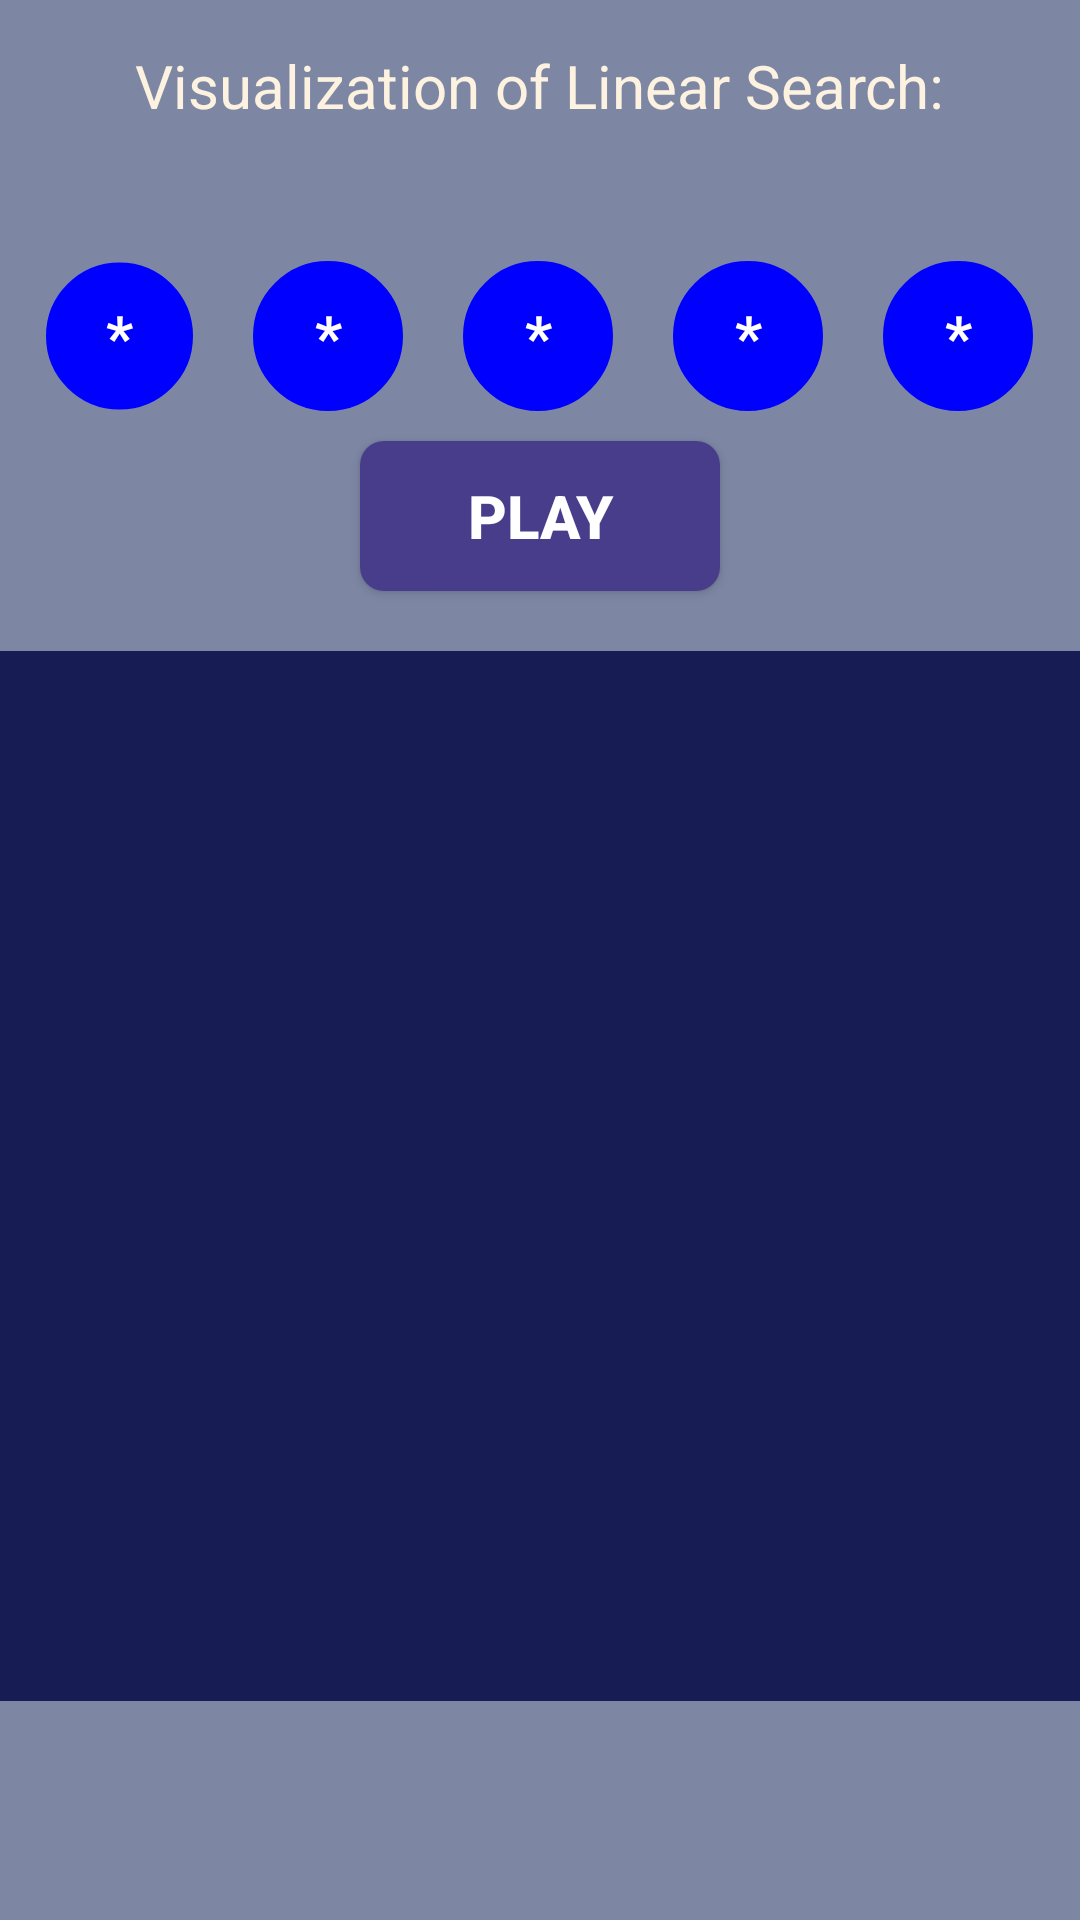

Reconstruct the res/layout file that produces this screen, plus the resources it refers to.
<!-- AndroidManifest.xml: application theme Theme.Design.NoActionBar -->
<!-- res/layout/result_of_linear.xml -->
<?xml version="1.0" encoding="utf-8"?>
<LinearLayout xmlns:android="http://schemas.android.com/apk/res/android"
    xmlns:app="http://schemas.android.com/apk/res-auto"
    xmlns:tools="http://schemas.android.com/tools"
    android:layout_width="match_parent"
    android:layout_height="match_parent"
    android:orientation="vertical"
    android:background="@color/RoyalBlue_Transp"
    tools:context=".ResultOfLinear">

    <LinearLayout
        android:layout_width="wrap_content"
        android:layout_height="wrap_content"
        android:layout_margin="5dp"
        android:layout_gravity="center">

        <TextView
            android:layout_width="wrap_content"
            android:layout_height="wrap_content"
            android:text="Visualization of Linear Search: "
            android:textColor="@color/LightOrange"
            android:textSize="20sp"
            android:textStyle="normal"
            android:layout_marginTop="10dp"
            android:layout_marginLeft="5dp"/>

    </LinearLayout>

    <LinearLayout
        android:layout_width="wrap_content"
        android:layout_height="50dp"
        android:layout_gravity="center"
        android:layout_marginTop="40dp"
        android:orientation="horizontal">

        <TextView
            android:id="@+id/txt1"
            android:layout_width="49dp"
            android:layout_height="50dp"
            android:background="@drawable/circle_shape_blue"
            android:gravity="center"
            android:text="*"
            android:textColor="#ffffff"
            android:textSize="20sp"
            android:textStyle="bold" />

        <TextView
            android:id="@+id/txt2"
            android:layout_width="50dp"
            android:layout_height="50dp"
            android:layout_marginLeft="20dp"
            android:background="@drawable/circle_shape_blue"
            android:gravity="center"
            android:text="*"
            android:textColor="#ffffff"
            android:textSize="20sp"
            android:textStyle="bold" />

        <TextView
            android:id="@+id/txt3"
            android:layout_width="50dp"
            android:layout_height="50dp"
            android:layout_marginLeft="20dp"
            android:background="@drawable/circle_shape_blue"
            android:gravity="center"
            android:text="*"
            android:textColor="#ffffff"
            android:textSize="20sp"
            android:textStyle="bold" />

        <TextView
            android:id="@+id/txt4"
            android:layout_width="50dp"
            android:layout_height="50dp"
            android:layout_marginLeft="20dp"
            android:background="@drawable/circle_shape_blue"
            android:gravity="center"
            android:text="*"
            android:textColor="#ffffff"
            android:textSize="20sp"
            android:textStyle="bold" />
        <TextView
            android:id="@+id/txt5"
            android:layout_width="50dp"
            android:layout_height="50dp"
            android:layout_marginLeft="20dp"
            android:background="@drawable/circle_shape_blue"
            android:gravity="center"
            android:text="*"
            android:textColor="#ffffff"
            android:textSize="20sp"
            android:textStyle="bold" />

    </LinearLayout>

    <Button
        android:id="@+id/playbuttonID"
        android:layout_width="120dp"
        android:layout_height="50dp"
        android:layout_margin="10dp"
        android:padding="10dp"
        android:layout_gravity="center"
        android:text="@string/play_name"
        android:textSize="20sp"
        android:textStyle="bold"
        android:background="@drawable/buttonshape_normal"/>

    <TextView
        android:id="@+id/finaltextID"
        android:layout_width="match_parent"
        android:layout_height="250dp"
        android:layout_marginLeft="0dp"
        android:layout_marginTop="10dp"
        android:background="@color/colorPrimaryDark"
        android:cursorVisible="true"
        android:gravity="bottom"
        android:isScrollContainer="true"
        android:nestedScrollingEnabled="true"
        android:scrollbarAlwaysDrawVerticalTrack="true"
        android:scrollbars="vertical"
        android:text=""
        android:textColor="#ffffff"
        android:textSize="19sp"
        android:textStyle="bold" />

    <TextView
        android:layout_width="match_parent"
        android:layout_height="100dp"
        android:background="@color/colorPrimaryDark"/>

</LinearLayout>
<!-- resources referenced by this layout -->
<resources>
  <color name="LightOrange">#fdf2df</color>
  <color name="RoyalBlue_Transp">#9ab0c0f1</color>
  <color name="colorPrimaryDark">#181c54</color>
  <!-- drawable buttonshape_normal (drawable) -->
  <?xml version="1.0" encoding="utf-8"?>
  <shape xmlns:android="http://schemas.android.com/apk/res/android" android:shape="rectangle" >
      <corners
          android:radius="8dp"
          />
      <solid
          android:color="@color/DarkSlateBlue"/>
      <padding
          android:left="0dp"
          android:top="0dp"
          android:right="0dp"
          android:bottom="0dp"
          />
  
      <stroke
          android:width="0dp"
          android:color="#0a0a0a"
          />
  </shape>
  <!-- drawable circle_shape_blue (drawable) -->
  <shape xmlns:android="http://schemas.android.com/apk/res/android"
      android:innerRadius="0dp"
      android:shape="ring"
      android:thicknessRatio="2"
      android:useLevel="false" >
      <solid android:color="#0000ff" />
  
      <stroke
          android:width="2dp"
          android:color="#0000ff" />
  </shape>
  <string name="play_name">Play</string>
  <color name="DarkSlateBlue">#483D8B</color>
</resources>
